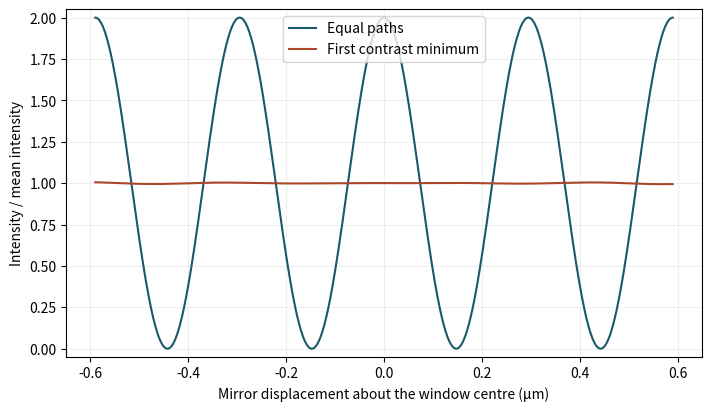
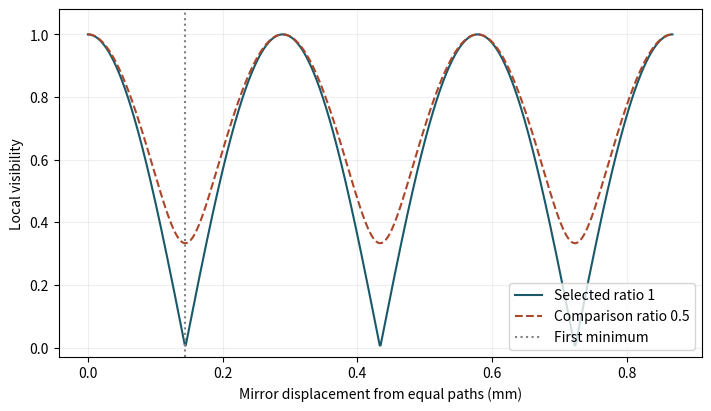

These charts were generated, in order, by the following Python code:
import numpy as np
import matplotlib.pyplot as plt

teal, orange, blue = "#19596a", "#aa462a", "#3868a0"
def axes(xlabel, ylabel):
    fig, ax = plt.subplots(figsize=(7, 4), constrained_layout=True)
    ax.set(xlabel=xlabel, ylabel=ylabel)
    ax.grid(alpha=0.2)
    return fig, ax

wavelength1_nm = 589.0
wavelength2_nm = 589.6
relative_line_intensity = 1.0

assert wavelength1_nm>0 and wavelength2_nm>0 and wavelength1_nm!=wavelength2_nm
assert relative_line_intensity>0
sigma1,sigma2 = 1/(wavelength1_nm*1e-9), 1/(wavelength2_nm*1e-9)
separation = abs(sigma1-sigma2)
first_min = 1/(4*separation)
r = relative_line_intensity
def detector(d):
    return 1+(np.cos(4*np.pi*sigma1*d)+r*np.cos(4*np.pi*sigma2*d))/(1+r)

def visibility(d,r):
    return np.abs(1+r*np.exp(4j*np.pi*separation*d))/(1+r)

assert np.isclose(visibility(first_min,r),abs(1-r)/(1+r))
assert np.isclose(visibility(2*first_min,r),1.)
print(f"First minimum at {first_min*1e3:.6f} mm; minimum visibility {visibility(first_min,r):.4f}")

fine = np.linspace(-2,2,901)/(sigma1+sigma2)
fig,ax = axes("Mirror displacement about the window centre (µm)", "Intensity / mean intensity")
for centre,label,color in [(0,"Equal paths",teal),(first_min,"First contrast minimum",orange)]:
    ax.plot(fine*1e6,detector(centre+fine),color=color,label=label)
ax.set_ylim(-.05,2.05);ax.legend()
plt.show()

mirror = np.linspace(0,6*first_min,700)
fig,ax = axes("Mirror displacement from equal paths (mm)", "Local visibility")
ax.plot(mirror*1e3,visibility(mirror,r),color=teal,label=f"Selected ratio {r:g}")
comparison = .5 if not np.isclose(r,.5) else 1.
ax.plot(mirror*1e3,visibility(mirror,comparison),"--",color=orange,label=f"Comparison ratio {comparison:g}")
ax.axvline(first_min*1e3,color="grey",ls=":",label="First minimum")
ax.set_ylim(-.03,1.08);ax.legend()
plt.show()
